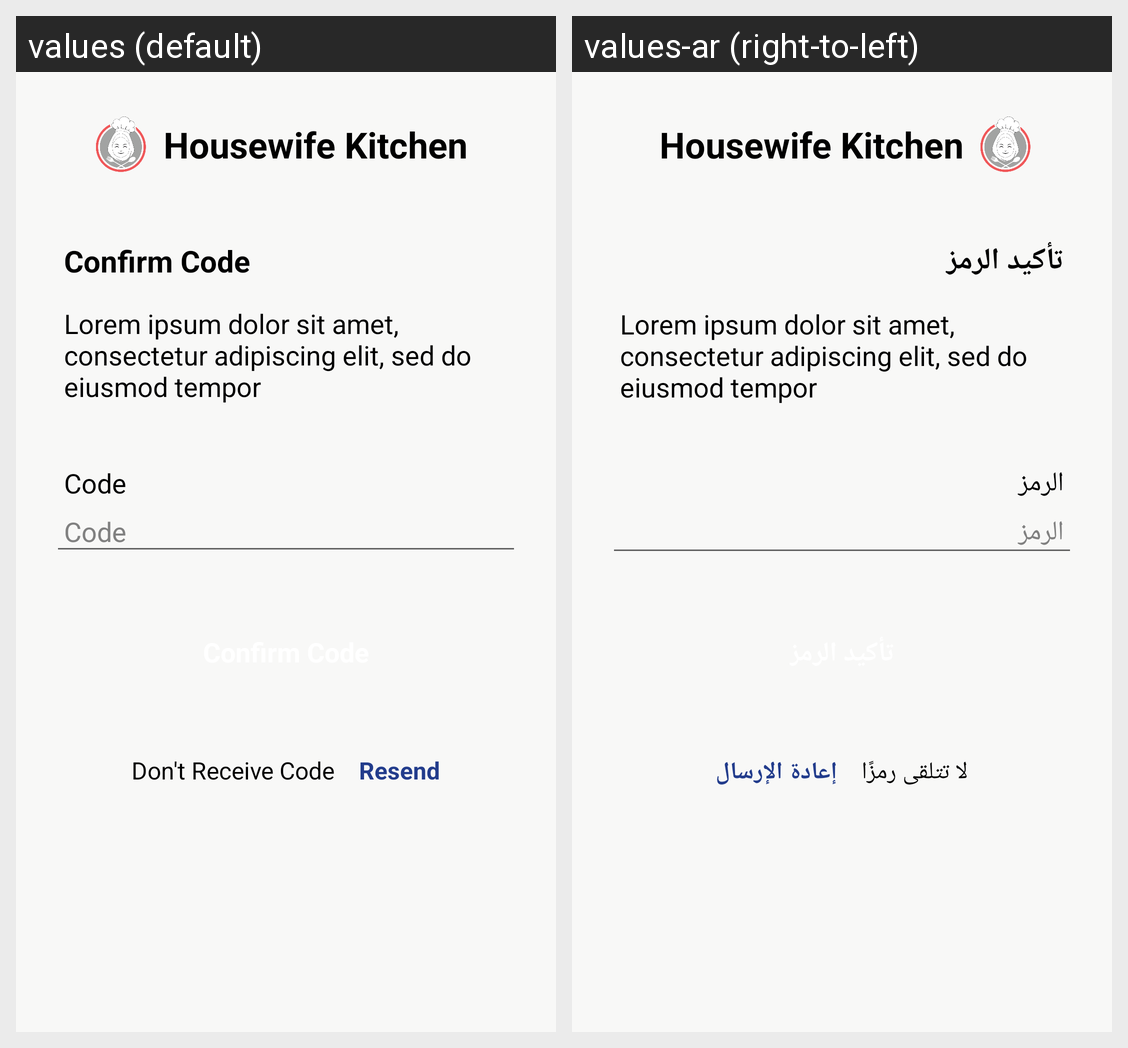

Here is an Android app screen in its default locale and in the app's own translations. Write out the translated-string differences for the strings that appear on this screen.
Android screen res/layout/activity_confirm_code.xml rendered under 2 locales, left to right: values (default), values-ar (right-to-left). Device: Nexus 5 (rendered at 1080×1920; each locale shown at half size, 540×960, under a caption strip naming it); theme Theme.HousewifeKitchen.
Strings drawn on this screen, with the default value and each locale's value (text and hints the layout hard-codes, and strings that could not be matched under every locale, appear in the picture but are not listed):

app_name
  values: Housewife Kitchen
  values-ar: Housewife Kitchen

confirm_code
  values: Confirm Code
  values-ar: تأكيد الرمز

code
  values: Code
  values-ar: الرمز

don_t_receive_code
  values: Don't Receive Code
  values-ar: لا تتلقى رمزًا

resend
  values: Resend
  values-ar: إعادة الإرسال
